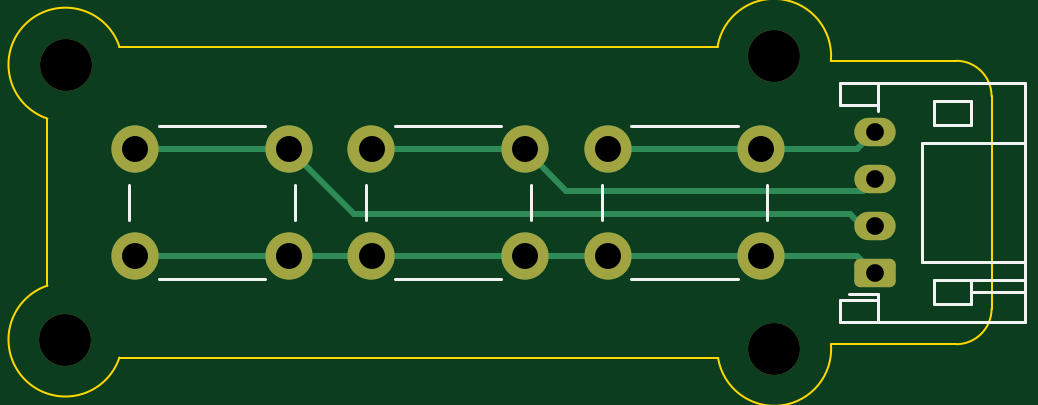
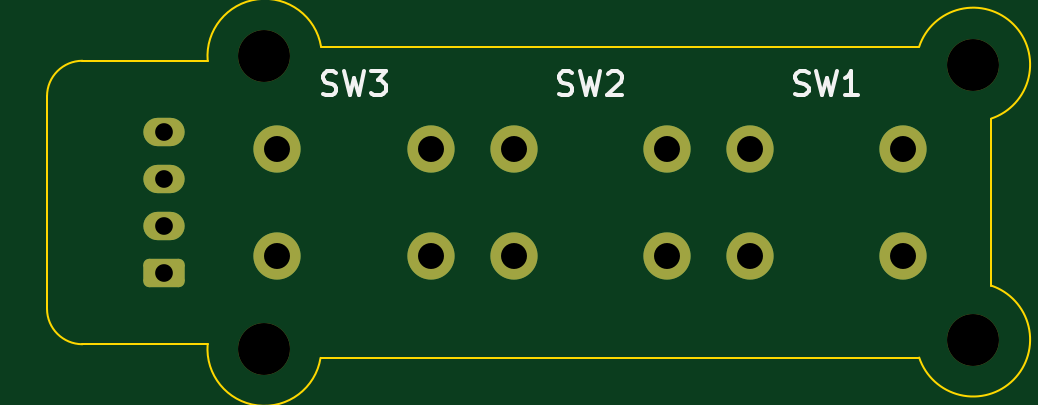
Circuit board: 9 layer files. Board 40.0 x 13.2 mm.
- bottom_copper: mini-button-pcb-B_Cu.gbl (1825 bytes)
- bottom_mask: mini-button-pcb-B_Mask.gbs (1805 bytes)
- bottom_silk: mini-button-pcb-B_Silkscreen.gbo (4507 bytes)
- outline: mini-button-pcb-Edge_Cuts.gm1 (1365 bytes)
- top_copper: mini-button-pcb-F_Cu.gtl (2596 bytes)
- top_mask: mini-button-pcb-F_Mask.gts (1805 bytes)
- top_silk: mini-button-pcb-F_Silkscreen.gto (3682 bytes)
- drill: mini-button-pcb-NPTH.drl (460 bytes)
- drill: mini-button-pcb-PTH.drl (709 bytes)

=== bottom_copper: mini-button-pcb-B_Cu.gbl (1825 bytes, source withheld) ===
=== bottom_mask: mini-button-pcb-B_Mask.gbs (1805 bytes, source withheld) ===
=== bottom_silk: mini-button-pcb-B_Silkscreen.gbo ===
G04 #@! TF.GenerationSoftware,KiCad,Pcbnew,6.0.11-2627ca5db0~126~ubuntu22.04.1*
G04 #@! TF.CreationDate,2023-03-31T10:20:35-07:00*
G04 #@! TF.ProjectId,mini-button-pcb,6d696e69-2d62-4757-9474-6f6e2d706362,rev?*
G04 #@! TF.SameCoordinates,Original*
G04 #@! TF.FileFunction,Legend,Bot*
G04 #@! TF.FilePolarity,Positive*
%FSLAX46Y46*%
G04 Gerber Fmt 4.6, Leading zero omitted, Abs format (unit mm)*
G04 Created by KiCad (PCBNEW 6.0.11-2627ca5db0~126~ubuntu22.04.1) date 2023-03-31 10:20:35*
%MOMM*%
%LPD*%
G01*
G04 APERTURE LIST*
G04 Aperture macros list*
%AMRoundRect*
0 Rectangle with rounded corners*
0 $1 Rounding radius*
0 $2 $3 $4 $5 $6 $7 $8 $9 X,Y pos of 4 corners*
0 Add a 4 corners polygon primitive as box body*
4,1,4,$2,$3,$4,$5,$6,$7,$8,$9,$2,$3,0*
0 Add four circle primitives for the rounded corners*
1,1,$1+$1,$2,$3*
1,1,$1+$1,$4,$5*
1,1,$1+$1,$6,$7*
1,1,$1+$1,$8,$9*
0 Add four rect primitives between the rounded corners*
20,1,$1+$1,$2,$3,$4,$5,0*
20,1,$1+$1,$4,$5,$6,$7,0*
20,1,$1+$1,$6,$7,$8,$9,0*
20,1,$1+$1,$8,$9,$2,$3,0*%
G04 Aperture macros list end*
%ADD10C,0.150000*%
%ADD11C,2.200000*%
%ADD12C,2.000000*%
%ADD13RoundRect,0.250000X0.625000X-0.350000X0.625000X0.350000X-0.625000X0.350000X-0.625000X-0.350000X0*%
%ADD14O,1.750000X1.200000*%
G04 APERTURE END LIST*
D10*
X121333333Y-72404761D02*
X121190476Y-72452380D01*
X120952380Y-72452380D01*
X120857142Y-72404761D01*
X120809523Y-72357142D01*
X120761904Y-72261904D01*
X120761904Y-72166666D01*
X120809523Y-72071428D01*
X120857142Y-72023809D01*
X120952380Y-71976190D01*
X121142857Y-71928571D01*
X121238095Y-71880952D01*
X121285714Y-71833333D01*
X121333333Y-71738095D01*
X121333333Y-71642857D01*
X121285714Y-71547619D01*
X121238095Y-71500000D01*
X121142857Y-71452380D01*
X120904761Y-71452380D01*
X120761904Y-71500000D01*
X120428571Y-71452380D02*
X120190476Y-72452380D01*
X120000000Y-71738095D01*
X119809523Y-72452380D01*
X119571428Y-71452380D01*
X118666666Y-72452380D02*
X119238095Y-72452380D01*
X118952380Y-72452380D02*
X118952380Y-71452380D01*
X119047619Y-71595238D01*
X119142857Y-71690476D01*
X119238095Y-71738095D01*
X141333333Y-72404761D02*
X141190476Y-72452380D01*
X140952380Y-72452380D01*
X140857142Y-72404761D01*
X140809523Y-72357142D01*
X140761904Y-72261904D01*
X140761904Y-72166666D01*
X140809523Y-72071428D01*
X140857142Y-72023809D01*
X140952380Y-71976190D01*
X141142857Y-71928571D01*
X141238095Y-71880952D01*
X141285714Y-71833333D01*
X141333333Y-71738095D01*
X141333333Y-71642857D01*
X141285714Y-71547619D01*
X141238095Y-71500000D01*
X141142857Y-71452380D01*
X140904761Y-71452380D01*
X140761904Y-71500000D01*
X140428571Y-71452380D02*
X140190476Y-72452380D01*
X140000000Y-71738095D01*
X139809523Y-72452380D01*
X139571428Y-71452380D01*
X139285714Y-71452380D02*
X138666666Y-71452380D01*
X139000000Y-71833333D01*
X138857142Y-71833333D01*
X138761904Y-71880952D01*
X138714285Y-71928571D01*
X138666666Y-72023809D01*
X138666666Y-72261904D01*
X138714285Y-72357142D01*
X138761904Y-72404761D01*
X138857142Y-72452380D01*
X139142857Y-72452380D01*
X139238095Y-72404761D01*
X139285714Y-72357142D01*
X131333333Y-72404761D02*
X131190476Y-72452380D01*
X130952380Y-72452380D01*
X130857142Y-72404761D01*
X130809523Y-72357142D01*
X130761904Y-72261904D01*
X130761904Y-72166666D01*
X130809523Y-72071428D01*
X130857142Y-72023809D01*
X130952380Y-71976190D01*
X131142857Y-71928571D01*
X131238095Y-71880952D01*
X131285714Y-71833333D01*
X131333333Y-71738095D01*
X131333333Y-71642857D01*
X131285714Y-71547619D01*
X131238095Y-71500000D01*
X131142857Y-71452380D01*
X130904761Y-71452380D01*
X130761904Y-71500000D01*
X130428571Y-71452380D02*
X130190476Y-72452380D01*
X130000000Y-71738095D01*
X129809523Y-72452380D01*
X129571428Y-71452380D01*
X129238095Y-71547619D02*
X129190476Y-71500000D01*
X129095238Y-71452380D01*
X128857142Y-71452380D01*
X128761904Y-71500000D01*
X128714285Y-71547619D01*
X128666666Y-71642857D01*
X128666666Y-71738095D01*
X128714285Y-71880952D01*
X129285714Y-72452380D01*
X128666666Y-72452380D01*
%LPC*%
D11*
X113800000Y-71200000D03*
D12*
X116750000Y-74750000D03*
X123250000Y-74750000D03*
X116750000Y-79250000D03*
X123250000Y-79250000D03*
D13*
X148050000Y-80000000D03*
D14*
X148050000Y-78000000D03*
X148050000Y-76000000D03*
X148050000Y-74000000D03*
D12*
X136750000Y-74750000D03*
X143250000Y-74750000D03*
X136750000Y-79250000D03*
X143250000Y-79250000D03*
X126750000Y-74750000D03*
X133250000Y-74750000D03*
X133250000Y-79250000D03*
X126750000Y-79250000D03*
D11*
X113792000Y-82804000D03*
X143800000Y-83200000D03*
X143800000Y-70800000D03*
M02*

=== outline: mini-button-pcb-Edge_Cuts.gm1 ===
G04 #@! TF.GenerationSoftware,KiCad,Pcbnew,6.0.11-2627ca5db0~126~ubuntu22.04.1*
G04 #@! TF.CreationDate,2023-03-31T10:20:35-07:00*
G04 #@! TF.ProjectId,mini-button-pcb,6d696e69-2d62-4757-9474-6f6e2d706362,rev?*
G04 #@! TF.SameCoordinates,Original*
G04 #@! TF.FileFunction,Profile,NP*
%FSLAX46Y46*%
G04 Gerber Fmt 4.6, Leading zero omitted, Abs format (unit mm)*
G04 Created by KiCad (PCBNEW 6.0.11-2627ca5db0~126~ubuntu22.04.1) date 2023-03-31 10:20:35*
%MOMM*%
%LPD*%
G01*
G04 APERTURE LIST*
G04 #@! TA.AperFunction,Profile*
%ADD10C,0.100000*%
G04 #@! TD*
G04 APERTURE END LIST*
D10*
X153000000Y-72500000D02*
G75*
G03*
X151500000Y-71000000I-1500000J0D01*
G01*
X146199036Y-70999920D02*
X151500000Y-71000000D01*
X151500000Y-83000000D02*
G75*
G03*
X153000000Y-81500000I0J1500000D01*
G01*
X116077999Y-70400000D02*
G75*
G03*
X113030000Y-73447999I-2285999J-762000D01*
G01*
X146199044Y-70999921D02*
G75*
G03*
X141400000Y-70400000I-2411894J200991D01*
G01*
X153000000Y-72500000D02*
X153000000Y-81500000D01*
X113030000Y-73447999D02*
X113030000Y-80518000D01*
X116077999Y-83565999D02*
X141421634Y-83578642D01*
X151500000Y-83000000D02*
X146200000Y-83000000D01*
X116077999Y-70400000D02*
X141400000Y-70400000D01*
X113030000Y-80518001D02*
G75*
G03*
X116077999Y-83565999I762000J-2285999D01*
G01*
X141421634Y-83578642D02*
G75*
G03*
X146199999Y-83000000I2378366J378642D01*
G01*
M02*

=== top_copper: mini-button-pcb-F_Cu.gtl (2596 bytes, source withheld) ===
=== top_mask: mini-button-pcb-F_Mask.gts (1805 bytes, source withheld) ===
=== top_silk: mini-button-pcb-F_Silkscreen.gto (3682 bytes, source withheld) ===
=== drill: mini-button-pcb-NPTH.drl ===
M48
; DRILL file {KiCad 6.0.11-2627ca5db0~126~ubuntu22.04.1} date Fri 31 Mar 2023 10:20:53 AM MST
; FORMAT={-:-/ absolute / inch / decimal}
; #@! TF.CreationDate,2023-03-31T10:20:53-07:00
; #@! TF.GenerationSoftware,Kicad,Pcbnew,6.0.11-2627ca5db0~126~ubuntu22.04.1
; #@! TF.FileFunction,NonPlated,1,2,NPTH
FMAT,2
INCH
; #@! TA.AperFunction,NonPlated,NPTH,ComponentDrill
T1C0.0866
%
G90
G05
T1
X4.48Y-3.26
X4.4803Y-2.8031
X5.6614Y-2.7874
X5.6614Y-3.2756
T0
M30

=== drill: mini-button-pcb-PTH.drl ===
M48
; DRILL file {KiCad 6.0.11-2627ca5db0~126~ubuntu22.04.1} date Fri 31 Mar 2023 10:20:53 AM MST
; FORMAT={-:-/ absolute / inch / decimal}
; #@! TF.CreationDate,2023-03-31T10:20:53-07:00
; #@! TF.GenerationSoftware,Kicad,Pcbnew,6.0.11-2627ca5db0~126~ubuntu22.04.1
; #@! TF.FileFunction,Plated,1,2,PTH
FMAT,2
INCH
; #@! TA.AperFunction,Plated,PTH,ComponentDrill
T1C0.0295
; #@! TA.AperFunction,Plated,PTH,ComponentDrill
T2C0.0433
%
G90
G05
T1
X5.8287Y-2.9134
X5.8287Y-2.9921
X5.8287Y-3.0709
X5.8287Y-3.1496
T2
X4.5965Y-2.9429
X4.5965Y-3.1201
X4.8524Y-2.9429
X4.8524Y-3.1201
X4.9902Y-2.9429
X4.9902Y-3.1201
X5.2461Y-2.9429
X5.2461Y-3.1201
X5.3839Y-2.9429
X5.3839Y-3.1201
X5.6398Y-2.9429
X5.6398Y-3.1201
T0
M30

